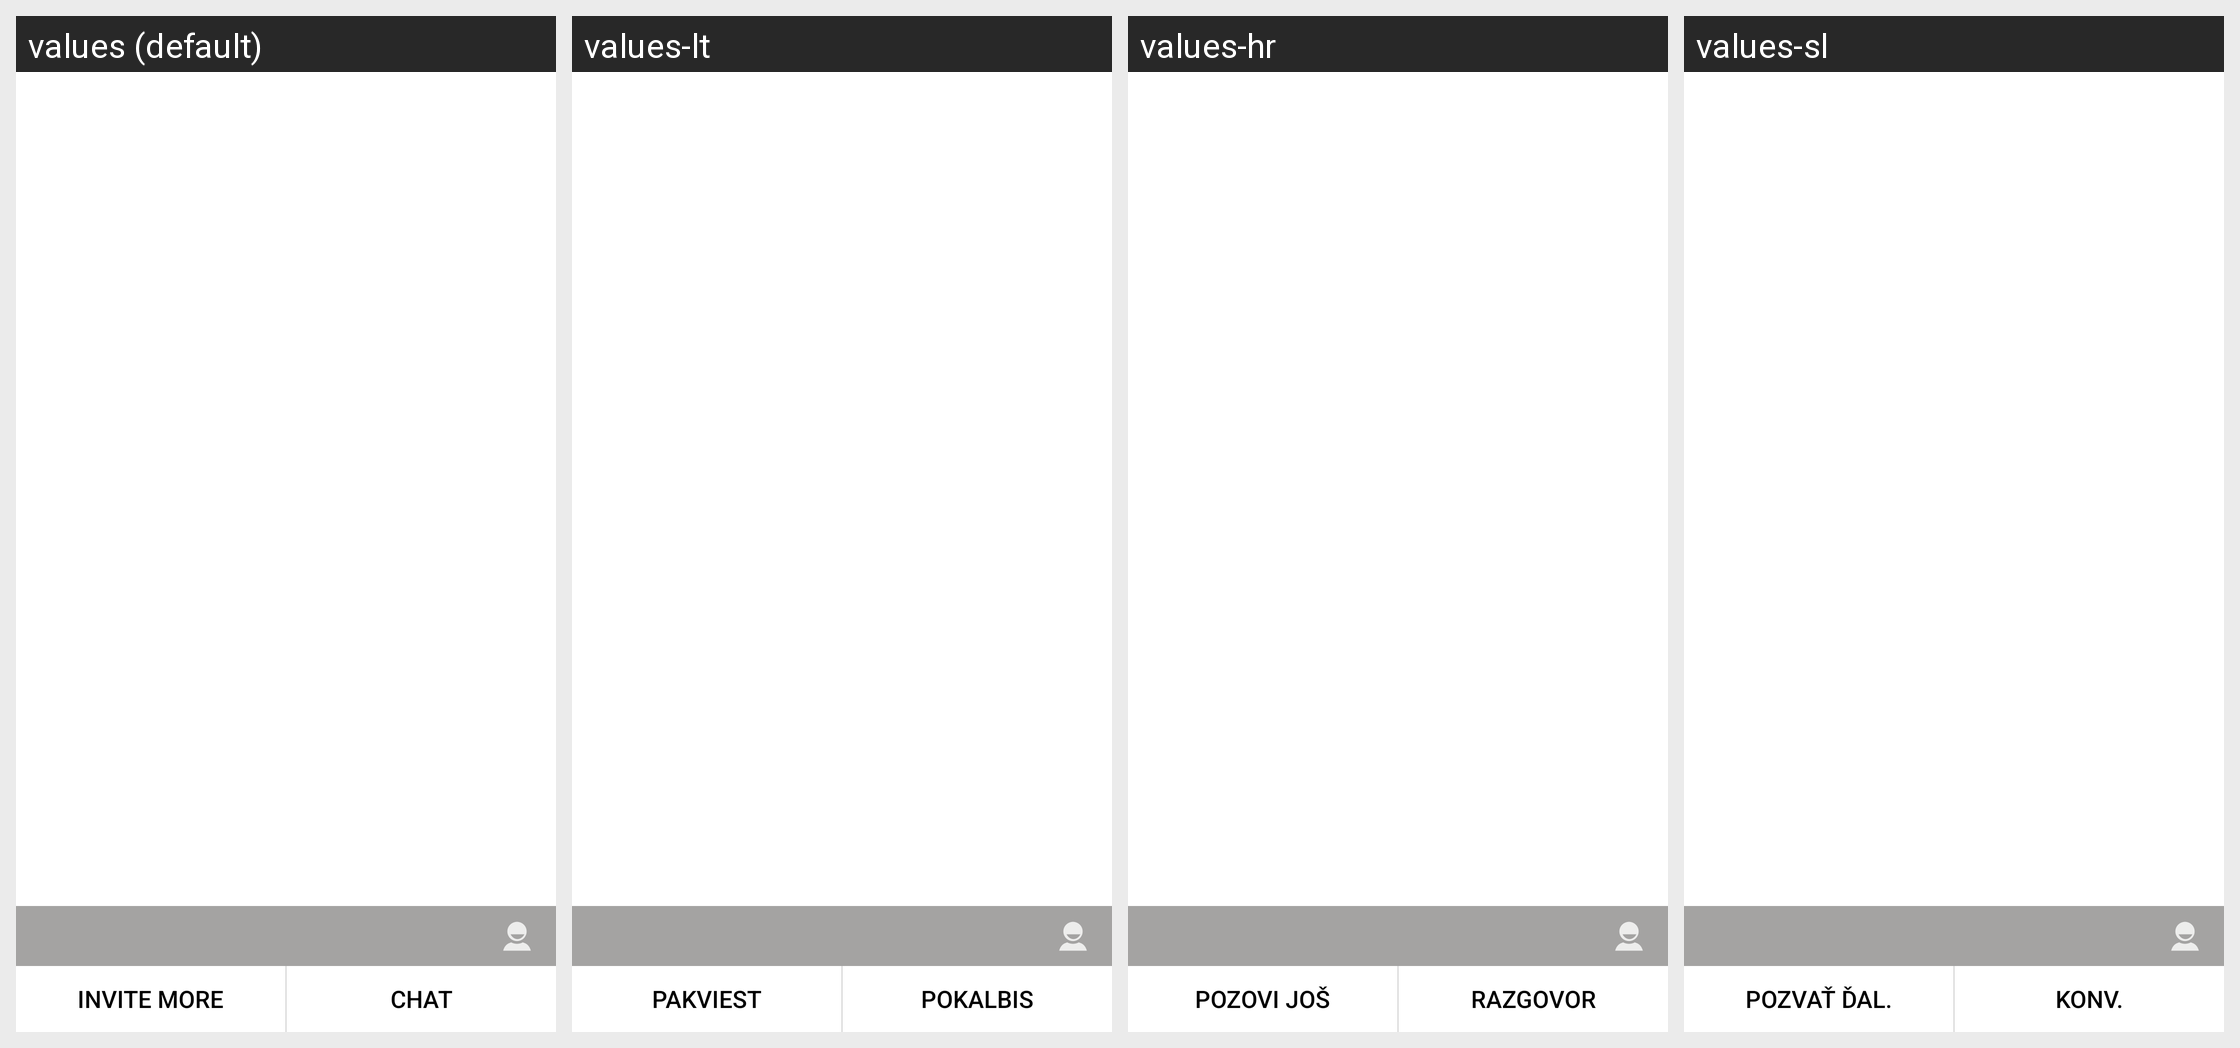

The Android screen above is rendered under several locales of the same app. Produce the string resources it draws, with the default and per-locale values.
Android screen res/layout/quick_group_contact.xml rendered under 4 locales, left to right: values (default), values-lt, values-hr, values-sl. Device: Nexus 5 (rendered at 1080×1920; each locale shown at half size, 540×960, under a caption strip naming it); theme Theme.MaterialComponents.DayNight.NoActionBar.
Other locales in the repository, not shown: values-ar, values-bg, values-bn, values-ca, values-cs, values-da, values-de, values-el, values-es-rES, values-es-rUS, values-et, values-eu, values-fa, values-fi, values-fr, values-gl, values-hi, values-hu, values-in-rID, values-it, values-ja, values-km-rKH, values-ko, values-lv, values-mk, values-ms, values-my-rMM, values-nb, values-nl, values-pl, values-pt, values-pt-rBR, values-ro, values-ru, values-sk, values-sr, values-sv, values-th, values-tr, values-uk, values-ur, values-vi, values-zh-rCN, values-zh-rTW.
Strings drawn on this screen, with the default value and each locale's value (text and hints the layout hard-codes, and strings that could not be matched under every locale, appear in the picture but are not listed):

STR_NMS_GROUP_INVITE_MORE
  values: Invite more
  values-lt: Pakviest
  values-hr: Pozovi još
  values-sl: Pozvať ďal.

STR_NMS_CHAT
  values: Chat
  values-lt: Pokalbis
  values-hr: Razgovor
  values-sl: Konv.
